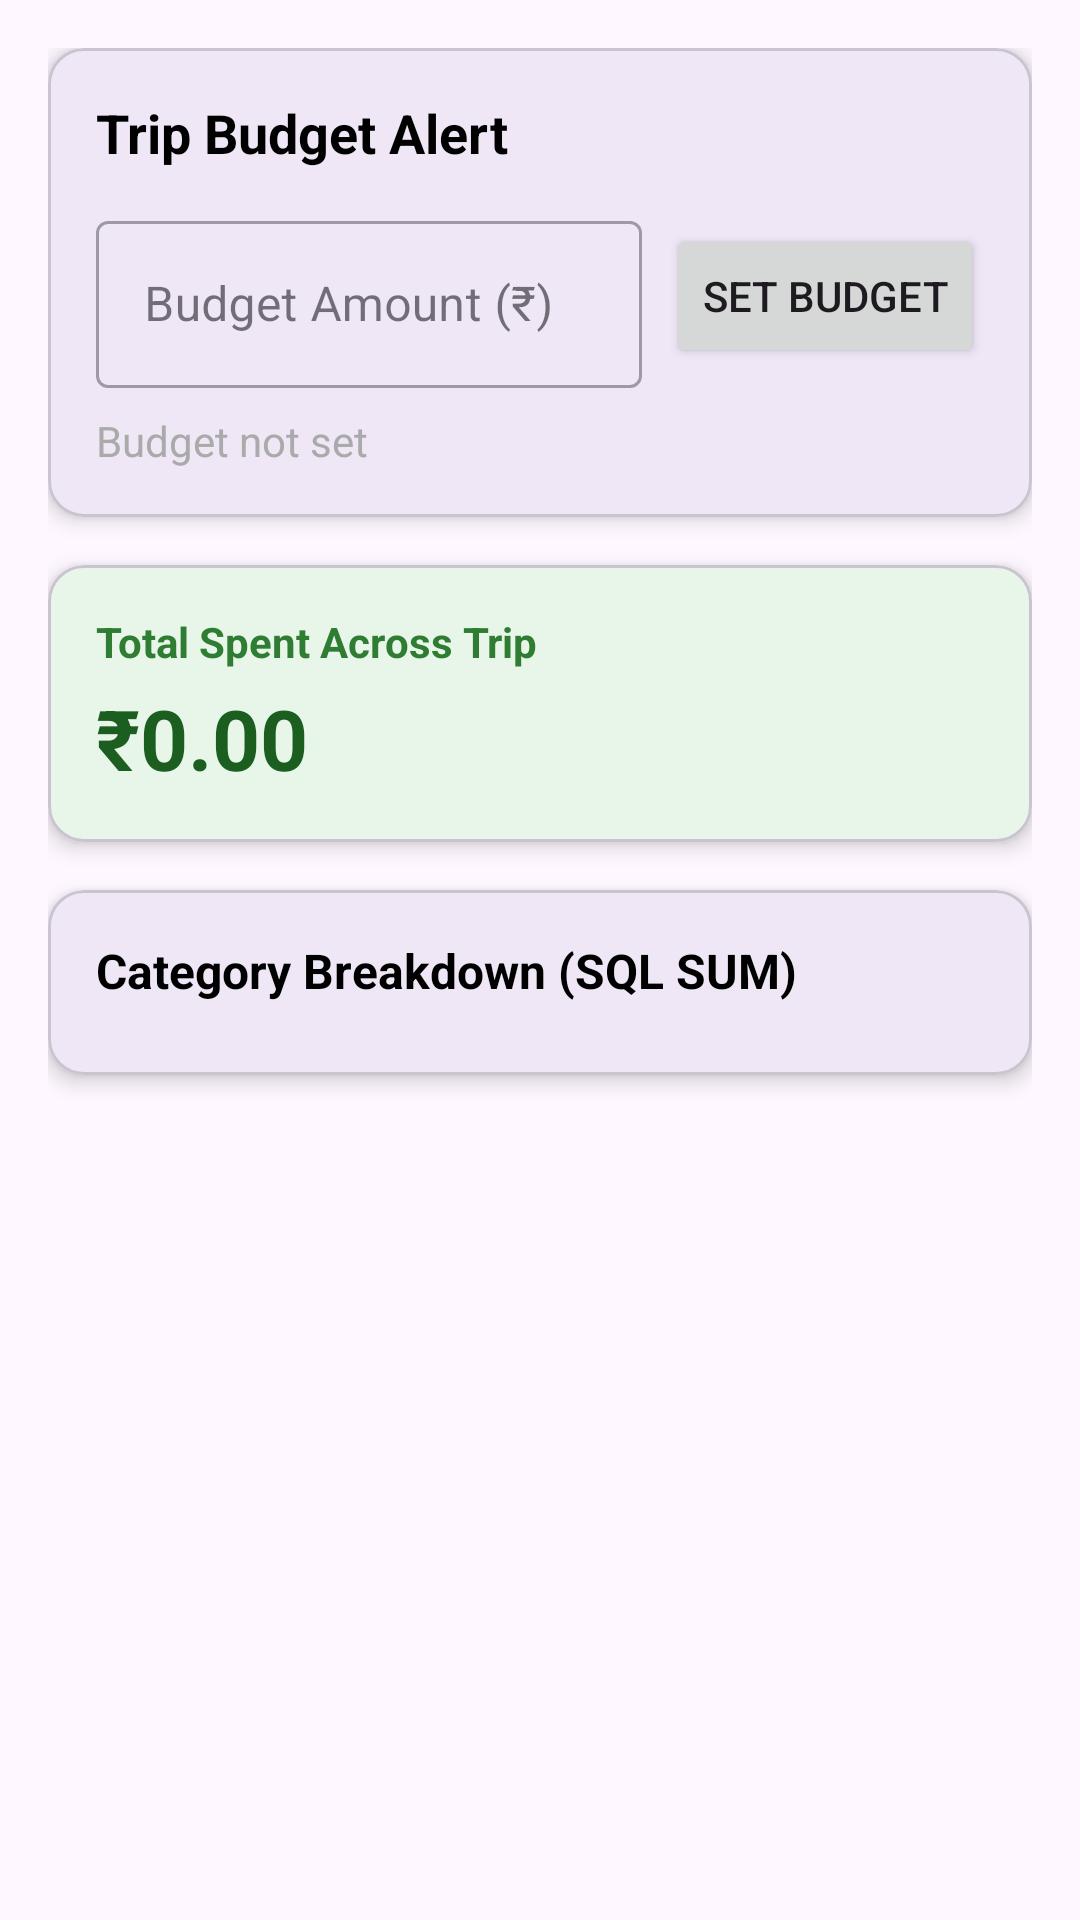

Reconstruct the res/layout file that produces this screen, plus the resources it refers to.
<!-- AndroidManifest.xml: application theme Theme.Lab_test2 -->
<!-- res/layout/fragment_summary.xml -->
<?xml version="1.0" encoding="utf-8"?>
<ScrollView xmlns:android="http://schemas.android.com/apk/res/android"
    xmlns:app="http://schemas.android.com/apk/res-auto"
    android:layout_width="match_parent"
    android:layout_height="match_parent"
    android:fillViewport="true"
    android:padding="16dp">

    <LinearLayout
        android:layout_width="match_parent"
        android:layout_height="wrap_content"
        android:orientation="vertical">

        
        <com.google.android.material.card.MaterialCardView
            android:layout_width="match_parent"
            android:layout_height="wrap_content"
            app:cardCornerRadius="12dp"
            app:cardElevation="4dp">

            <LinearLayout
                android:layout_width="match_parent"
                android:layout_height="wrap_content"
                android:orientation="vertical"
                android:padding="16dp">

                <TextView
                    android:layout_width="wrap_content"
                    android:layout_height="wrap_content"
                    android:text="Trip Budget Alert"
                    android:textColor="@android:color/black"
                    android:textSize="18sp"
                    android:textStyle="bold" />

                <LinearLayout
                    android:layout_width="match_parent"
                    android:layout_height="wrap_content"
                    android:layout_marginTop="12dp"
                    android:gravity="center_vertical"
                    android:orientation="horizontal">

                    <com.google.android.material.textfield.TextInputLayout
                        style="@style/Widget.MaterialComponents.TextInputLayout.OutlinedBox"
                        android:layout_width="0dp"
                        android:layout_height="wrap_content"
                        android:layout_weight="1"
                        android:hint="Budget Amount (₹)">

                        <com.google.android.material.textfield.TextInputEditText
                            android:id="@+id/edt_budget"
                            android:layout_width="match_parent"
                            android:layout_height="wrap_content"
                            android:inputType="numberDecimal" />

                    </com.google.android.material.textfield.TextInputLayout>

                    <Button
                        android:id="@+id/btn_save_budget"
                        android:layout_width="wrap_content"
                        android:layout_height="wrap_content"
                        android:layout_marginStart="8dp"
                        android:text="Set Budget" />

                </LinearLayout>

                <TextView
                    android:id="@+id/txt_budget_status"
                    android:layout_width="wrap_content"
                    android:layout_height="wrap_content"
                    android:layout_marginTop="8dp"
                    android:text="Budget not set"
                    android:textColor="@android:color/darker_gray"
                    android:textSize="14sp" />

            </LinearLayout>

        </com.google.android.material.card.MaterialCardView>

        
        <com.google.android.material.card.MaterialCardView
            android:layout_width="match_parent"
            android:layout_height="wrap_content"
            android:layout_marginTop="16dp"
            app:cardBackgroundColor="#E8F5E9"
            app:cardCornerRadius="12dp"
            app:cardElevation="4dp">

            <LinearLayout
                android:layout_width="match_parent"
                android:layout_height="wrap_content"
                android:orientation="vertical"
                android:padding="16dp">

                <TextView
                    android:layout_width="wrap_content"
                    android:layout_height="wrap_content"
                    android:text="Total Spent Across Trip"
                    android:textColor="#2E7D32"
                    android:textSize="14sp"
                    android:textStyle="bold" />

                <TextView
                    android:id="@+id/txt_total_spent"
                    android:layout_width="wrap_content"
                    android:layout_height="wrap_content"
                    android:layout_marginTop="4dp"
                    android:text="₹0.00"
                    android:textColor="#1B5E20"
                    android:textSize="28sp"
                    android:textStyle="bold" />

            </LinearLayout>

        </com.google.android.material.card.MaterialCardView>

        
        <com.google.android.material.card.MaterialCardView
            android:layout_width="match_parent"
            android:layout_height="wrap_content"
            android:layout_marginTop="16dp"
            app:cardCornerRadius="12dp"
            app:cardElevation="4dp">

            <LinearLayout
                android:layout_width="match_parent"
                android:layout_height="wrap_content"
                android:orientation="vertical"
                android:padding="16dp">

                <TextView
                    android:layout_width="wrap_content"
                    android:layout_height="wrap_content"
                    android:text="Category Breakdown (SQL SUM)"
                    android:textColor="@android:color/black"
                    android:textSize="16sp"
                    android:textStyle="bold" />

                <LinearLayout
                    android:id="@+id/container_category_totals"
                    android:layout_width="match_parent"
                    android:layout_height="wrap_content"
                    android:layout_marginTop="8dp"
                    android:orientation="vertical" />

                <TextView
                    android:id="@+id/txt_no_category_data"
                    android:layout_width="wrap_content"
                    android:layout_height="wrap_content"
                    android:layout_marginTop="8dp"
                    android:text="No expense category data yet."
                    android:textColor="@android:color/darker_gray"
                    android:visibility="gone" />

            </LinearLayout>

        </com.google.android.material.card.MaterialCardView>

    </LinearLayout>

</ScrollView>
<!-- resources referenced by this layout -->
<resources>
  <style name="Theme.Lab_test2" parent="Base.Theme.Lab_test2" />
  <style name="Base.Theme.Lab_test2" parent="Theme.Material3.DayNight.NoActionBar">
          
          
      </style>
</resources>
